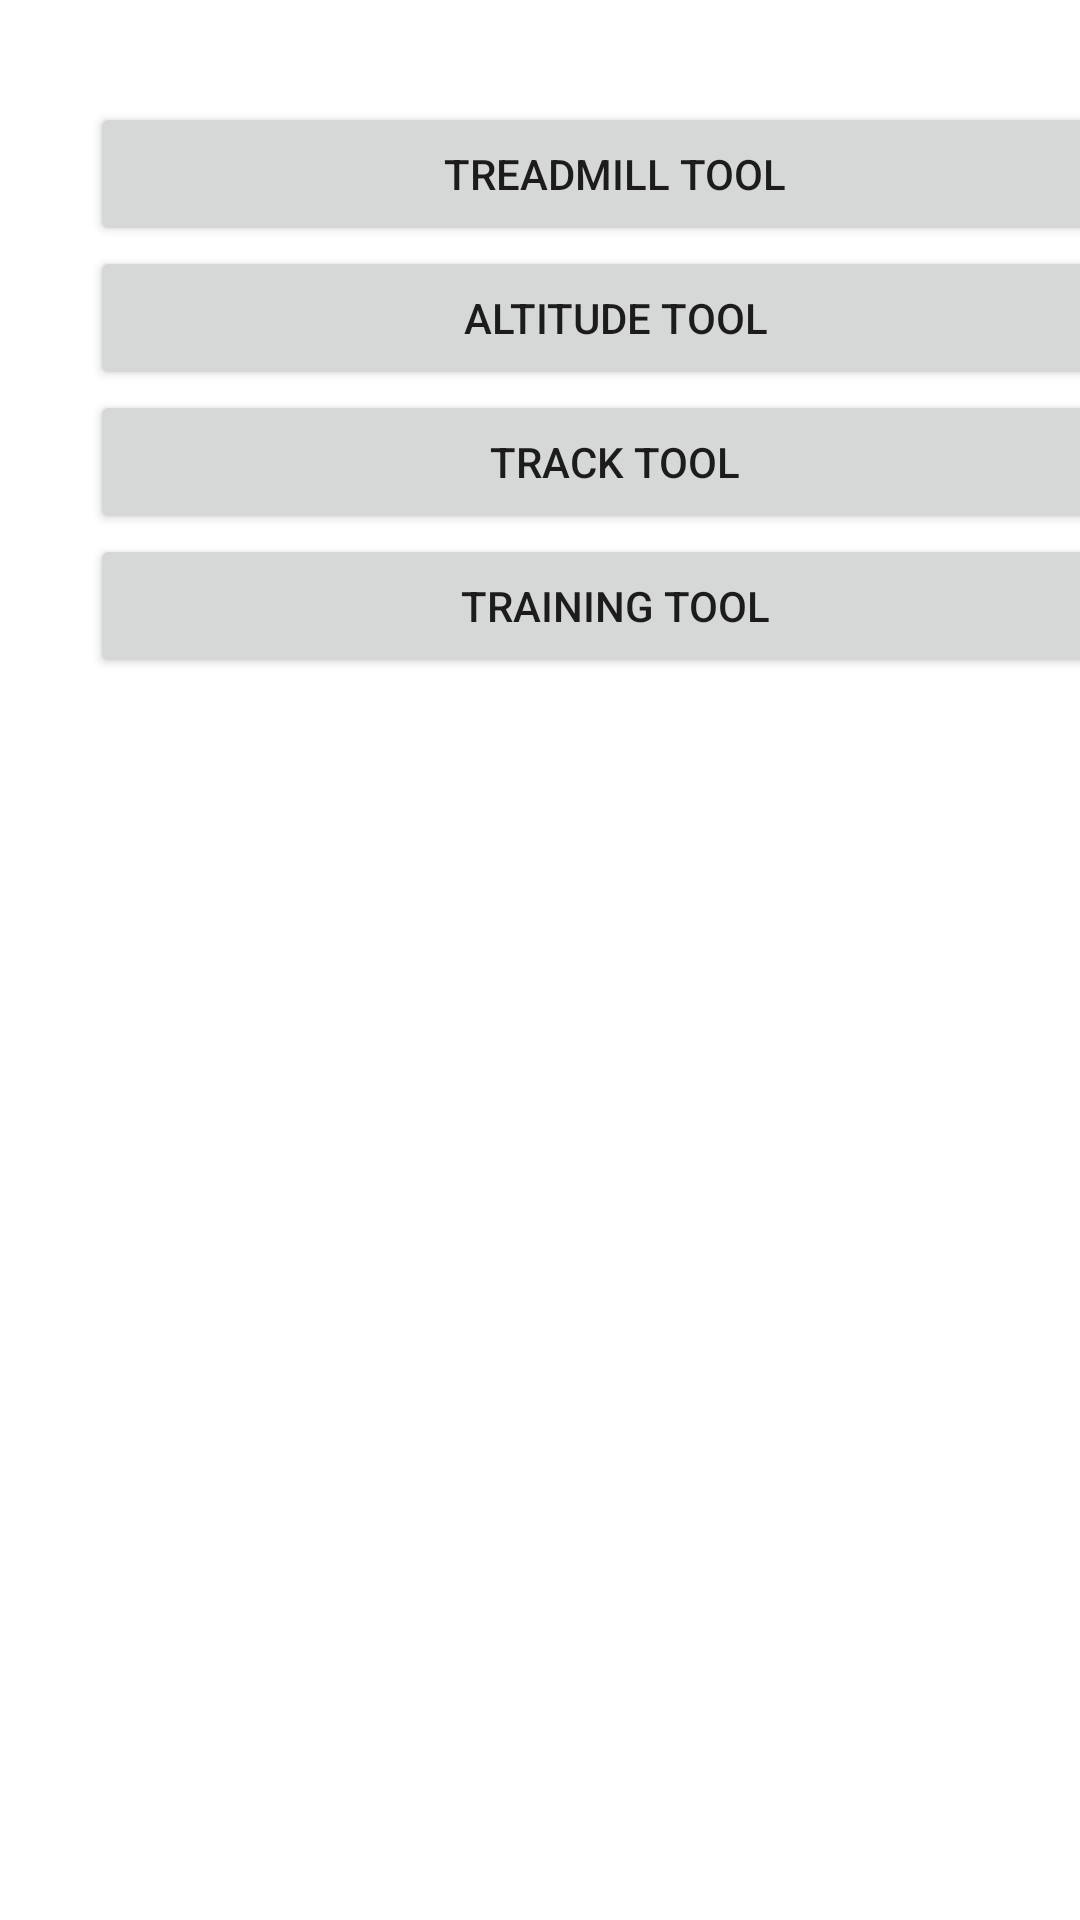

Layout XML and referenced resources for this Android screen:
<!-- AndroidManifest.xml: application theme Theme.RunnersToolFinal -->
<!-- res/layout/activity_main.xml -->
<?xml version="1.0" encoding="utf-8"?>
<androidx.constraintlayout.widget.ConstraintLayout xmlns:android="http://schemas.android.com/apk/res/android"
    xmlns:app="http://schemas.android.com/apk/res-auto"
    xmlns:tools="http://schemas.android.com/tools"
    android:layout_width="match_parent"
    android:layout_height="match_parent"
    tools:context=".MainActivity">

    <Button
        android:id="@+id/treadmillButton"
        android:layout_width="350dp"
        android:layout_height="wrap_content"
        android:layout_marginStart="30dp"
        android:layout_marginTop="34dp"
        android:text="Treadmill Tool"
        app:layout_constraintStart_toStartOf="parent"
        app:layout_constraintTop_toTopOf="parent" />

    <Button
        android:id="@+id/trackButton"
        android:layout_width="350dp"
        android:layout_height="wrap_content"
        android:layout_marginStart="30dp"
        android:text="Track Tool"
        app:layout_constraintStart_toStartOf="parent"
        app:layout_constraintTop_toBottomOf="@+id/altButton" />

    <Button
        android:id="@+id/altButton"
        android:layout_width="350dp"
        android:layout_height="wrap_content"
        android:layout_marginStart="30dp"
        android:text="Altitude Tool"
        app:layout_constraintStart_toStartOf="parent"
        app:layout_constraintTop_toBottomOf="@+id/treadmillButton" />

    <Button
        android:id="@+id/trainingButton"
        android:layout_width="350dp"
        android:layout_height="wrap_content"
        android:layout_marginStart="30dp"
        android:text="Training Tool"
        app:layout_constraintStart_toStartOf="parent"
        app:layout_constraintTop_toBottomOf="@+id/trackButton" />




</androidx.constraintlayout.widget.ConstraintLayout>
<!-- resources referenced by this layout -->
<resources>
  <style name="Theme.RunnersToolFinal" parent="Theme.MaterialComponents.DayNight.DarkActionBar">
          
          <item name="colorPrimary">@color/purple_500</item>
          <item name="colorPrimaryVariant">@color/purple_700</item>
          <item name="colorOnPrimary">@color/white</item>
          
          <item name="colorSecondary">@color/teal_200</item>
          <item name="colorSecondaryVariant">@color/teal_700</item>
          <item name="colorOnSecondary">@color/black</item>
          
          <item name="android:statusBarColor">?attr/colorPrimaryVariant</item>
          
      </style>
  <!-- not gathered from this repository: default colours our renderer supplied (Android Studio template values) -->
  <color name="purple_500">#FF6200EE</color>
  <color name="purple_700">#FF3700B3</color>
  <color name="teal_200">#FF03DAC5</color>
  <color name="teal_700">#FF018786</color>
  <color name="black">#FF000000</color>
  <color name="white">#FFFFFFFF</color>
</resources>
